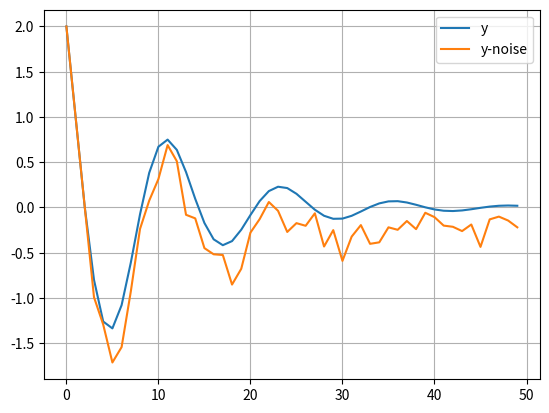

Write Python code to recreate this figure.
import numpy as np

class OBE_ABE:
        """ Adaptive Sub-OBE-ABE algorithm for general data """

        def __init__(self, y:np.ndarray, X:np.ndarray, gamma_0:float, theta_0:np.ndarray, eps:float = 0)->None :
                """ Initiates the algorithm for OBE-ABE algorithm"""
                self.y = y      # Vector
                self.X = X      # Matrix
                self.N, self.m = np.shape(X)
                self.M = 20     # int(np.max([np.sqrt(self.N), self.m*3]))
                self.eps = eps
                # List of all arrays storing recursing varables
                # Matrix/Vector arrays
                self.theta = np.zeros([self.N, self.m])
                self.P = np.zeros([self.N*self.m, self.m])
                # Scalar arrays
                self.gamma = np.zeros(self.N)
                self.G = np.zeros(self.N)
                self.epsilon = np.zeros(self.N)         # Innovation
                self.kappa = np.zeros(self.N)           # Kappa
                self.a = np.zeros(self.N)
                self.b = np.zeros(self.N)
                self.c = np.zeros(self.N)
                self.d = np.zeros(self.N)
                self.lmbda = np.zeros(self.N)
                self.alpha = np.zeros(self.N)
                self.beta = np.zeros(self.N)
                self.I = 0      # Interval Length
                # Initialization
                self.gamma[0] = gamma_0
                self.theta[0,:] = theta_0.T
                self.P[(self.m*0):(1*self.m), :] = np.eye(self.m) * 1e-6
                # Running the recursion
                for i in range(1, self.N):
                        self.recursion(i)
        # ==============================================================================

        def recursion(self, n:int) -> None:
                """Recursion steps"""
                self.gamma[n] = self.gamma[n-1]
                self.conditions_for_recursion(n)
                if self.c[n] < 0:
                        self.I = 0
                        self.RLS_recursion(n)
                else:
                        self.I += 1
                        self.no_rls_update(n)
                        if self.I >= self.M:
                                self.update_bounds(n)
                        else:
                                pass
        # =================================================================================

        def update_bounds(self, n:int) -> None:
                """ Update bounds """
                J = (np.argmax(np.square(self.epsilon[n-self.M:n])))+(n - self.M)
                d_J = ( (self.kappa[J-1] * self.G[J])/self.m
                                - (self.eps * (2*np.sqrt(self.gamma[n-1]) - self.eps)) )
                print(d_J)
                if d_J > 0:
                        self.gamma[n] = self.gamma[n-1] - d_J
                else:
                        self.gamma[n] = self.gamma[n-1]
        # =====================================================================================


        def calc_abc(self, n):
                """ Update values for a, b, c after gamma update """
                if n >= 1:
                        self.calc_a(n)
                        self.calc_b(n)
                        self.calc_c(n)
                else:
                        pass
        # ===============================================================

        def conditions_for_recursion(self, n:int) -> None:
                """ before the decision of going into RLS update """
                if n >= 1:
                        self.calc_G(n)
                        self.calc_epsilon(n)
                        self.calc_abc(n)
                else:
                        pass
        # =============================================================

        def RLS_recursion(self, n:int) -> None:
                """ The recursive least squares like recursion part of the OBE-ABE algorithm """
                if n >= 1:
                        self.calc_lambda(n)
                        self.calc_alpha(n)
                        self.calc_beta(n)
                        self.calc_P(n)
                        self.calc_theta(n)
                        self.calc_kappa(n)
                else:
                        pass
        # =============================================================================================

        def no_rls_update(self, n:int) -> None:
                """ No update on the ellipsoid """
                if n>=1:
                        self.lmbda[n] = self.lmbda[n-1]
                        self.alpha[n] = self.alpha[n-1]
                        self.beta[n] = self.beta[n-1]
                        self.P[(n*self.m):((n+1)*self.m), :] = self.P[((n-1)*self.m):((n)*self.m), :]
                        self.theta[n, :] = self.theta[n-1,:]
                        self.kappa[n] = self.kappa[n-1]
                else:
                        pass
        # =========================================================================================

        def calc_G(self, n:int) -> None:
                """ Calculate G(n) """
                if (n>=1):
                        x_n = np.matrix(self.X[n, :]).T
                        P_nm1 = np.matrix(self.P[(n-1)*self.m:(n)*self.m, :])
                        self.G[n] = (x_n.T @ P_nm1 @ x_n)[0, 0]
                else:
                        self.G[n] = 0
        # ==========================================================

        def calc_epsilon(self, n:int) -> None:
                """ epsilon(n) """
                if (n>=1):
                        x_n = np.matrix(self.X[n,:]).T
                        theta_n = np.matrix(self.theta[n,:]).T
                        y_hat_n = theta_n.T @ x_n
                        self.epsilon[n] = y[n] - y_hat_n[0, 0]
                else:
                        self.epsilon[n] = 0
        # ======================================================

        def calc_a(self, n:int) -> None :
                """ a(n) """
                if n>=1:
                        m = self.m
                        gamma_n = self.gamma[n]
                        epsilon_n = self.epsilon[n]
                        G_n = self.G[n]
                        kappa_nm1 = self.kappa[n-1]
                        self.a[n] = ( (m * gamma_n) - (m * epsilon_n**2) + (m * G_n**2 * gamma_n) - (2*m*G_n*gamma_n)
                                        - (kappa_nm1 * G_n) + (kappa_nm1 * G_n**2) + (G_n * gamma_n)
                                        - (G_n**2 * gamma_n) - (epsilon_n**2 * G_n) )
                else:
                        self.a[n] = 0
        # ==============================================================================================================

        def calc_b(self, n:int) -> None :
                """ b(n) """
                if n>=0:
                        m = self.m
                        gamma_n = self.gamma[n]
                        epsilon_n = self.epsilon[n]
                        G_n = self.G[n]
                        kappa_nm1 = self.kappa[n-1]
                        self.b[n] = ( (2*m * epsilon_n**2) - (2*m*gamma_n) + (2*m * G_n * gamma_n)
                                        + (2 * kappa_nm1 * G_n) - (kappa_nm1 * G_n**2) - (G_n * gamma_n)
                                        + (epsilon_n**2 * G_n) )
                else:
                        self.b[n] = 0
        # ======================================================================================================

        def calc_c(self, n:int) -> None :
                """ c(n) """
                if n>=0:
                        m = self.m
                        gamma_n = self.gamma[n]
                        epsilon_n = self.epsilon[n]
                        G_n = self.G[n]
                        kappa_nm1 = self.kappa[n-1]
                        self.c[n] = ( (m * gamma_n) - (m * epsilon_n**2) - (kappa_nm1 * G_n))
                else:
                        self.c[n] = 0
        # ========================================================================================

        def calc_lambda(self, n:int) -> None :
                """ lambda(n) """
                if n>=0:
                        an = self.a[n]
                        bn = self.b[n]
                        cn = self.c[n]
                        if cn < 0:
                                self.lmbda[n] = (-bn + np.sqrt( bn**2 - 4*an*cn))/(2*an)
                        else:
                                self.lmbda[n] = 0
                else:
                        self.lmbda[n] = 0
        # ====================================================================================

        def calc_alpha(self, n:int) -> None :
                """ alpha (n)"""
                self.alpha[n] = 1 - self.lmbda[n]
        # =========================================

        def calc_beta(self, n:int) -> None :
                """ beta(n) """
                self.beta[n] = self.lmbda[n]
        # ==================================================

        def calc_P(self, n:int ) -> None :
                """ Calculating P, Covariance matrix """
                if n>=1:
                        alpha_n = self.alpha[n]
                        beta_n = self.beta[n]
                        P_nm1 = np.matrix(self.P[((n-1)*self.m):(n*self.m), :])
                        x_n = np.matrix(self.X[n, :]).T
                        G_n = self.G[n]
                        self.P[((n)*self.m):((n+1)*self.m), :] = (1/alpha_n)*(P_nm1 -
                                                                                ( (beta_n)/(alpha_n + beta_n*G_n)
                                                                                        * (P_nm1@x_n@x_n.T@P_nm1) ) )
                else:
                        pass
        # ==============================================================================================================

        def calc_theta(self, n:int) -> None:
                """ Calculating the center theta """
                if n>=1:
                        theta_nm1 = np.matrix(self.theta[n-1, :]).T
                        beta_n = self.beta[n]
                        x_n = np.matrix(self.X[n, :]).T
                        epsilon_n = self.epsilon[n]
                        P_n = self.P[((n)*self.m):((n+1)*self.m), :]
                        theta_n = theta_nm1 + beta_n * (P_n @ x_n) * epsilon_n
                        self.theta[n,:] = theta_n.T
                else:
                        pass
        # ===========================================================================

        def calc_kappa(self, n:int) -> None:
                """ kappa[n] """
                if n>=1:
                        alpha_n = self.alpha[n]
                        beta_n = self.beta[n]
                        epsilon_n = self.epsilon[n]
                        G_n = self.G[n]
                        gamma_n = self.gamma[n]
                        self.kappa[n] = ( (alpha_n * self.kappa[n-1]) + beta_n*gamma_n
                                                - (alpha_n*beta_n*epsilon_n**2)/(alpha_n + beta_n*G_n) )
                else:
                        pass
        # ==================================================================================================



if __name__ == "__main__":
        import matplotlib.pyplot as plt
        N = 50
        a1 = 2
        a2 = -1.48
        a3 = 0.34
        y = np.zeros(N)
        v = np.zeros(N)
        y_noise = np.zeros(N)
        phi = np.zeros([N, 3])
        y[0] = 2
        y_noise[0] = 2
        y[1] = 1
        y_noise[1] = 1
        y[2] = 0
        y_noise[2] = 0
        for i in range(3,N):
                v[i] = 0.5*(np.random.rand())-0.5
                y[i] = a1*y[i-1] + a2 * y[i-2] + a3 * y[i-3]
                y_noise[i] = y[i] + v[i]
                phi[i,:] = [y[i-1], y[i-2], y[i-3]]
        obe_alg = OBE_ABE(y[3:], phi[3:, :], theta_0= np.matrix([[0], [0], [0]]), eps=0,  gamma_0=1)
        plt.figure()
        plt.plot(y, label='y')
        plt.plot(y_noise, label="y-noise")
        plt.legend()
        plt.grid()
        plt.show()
